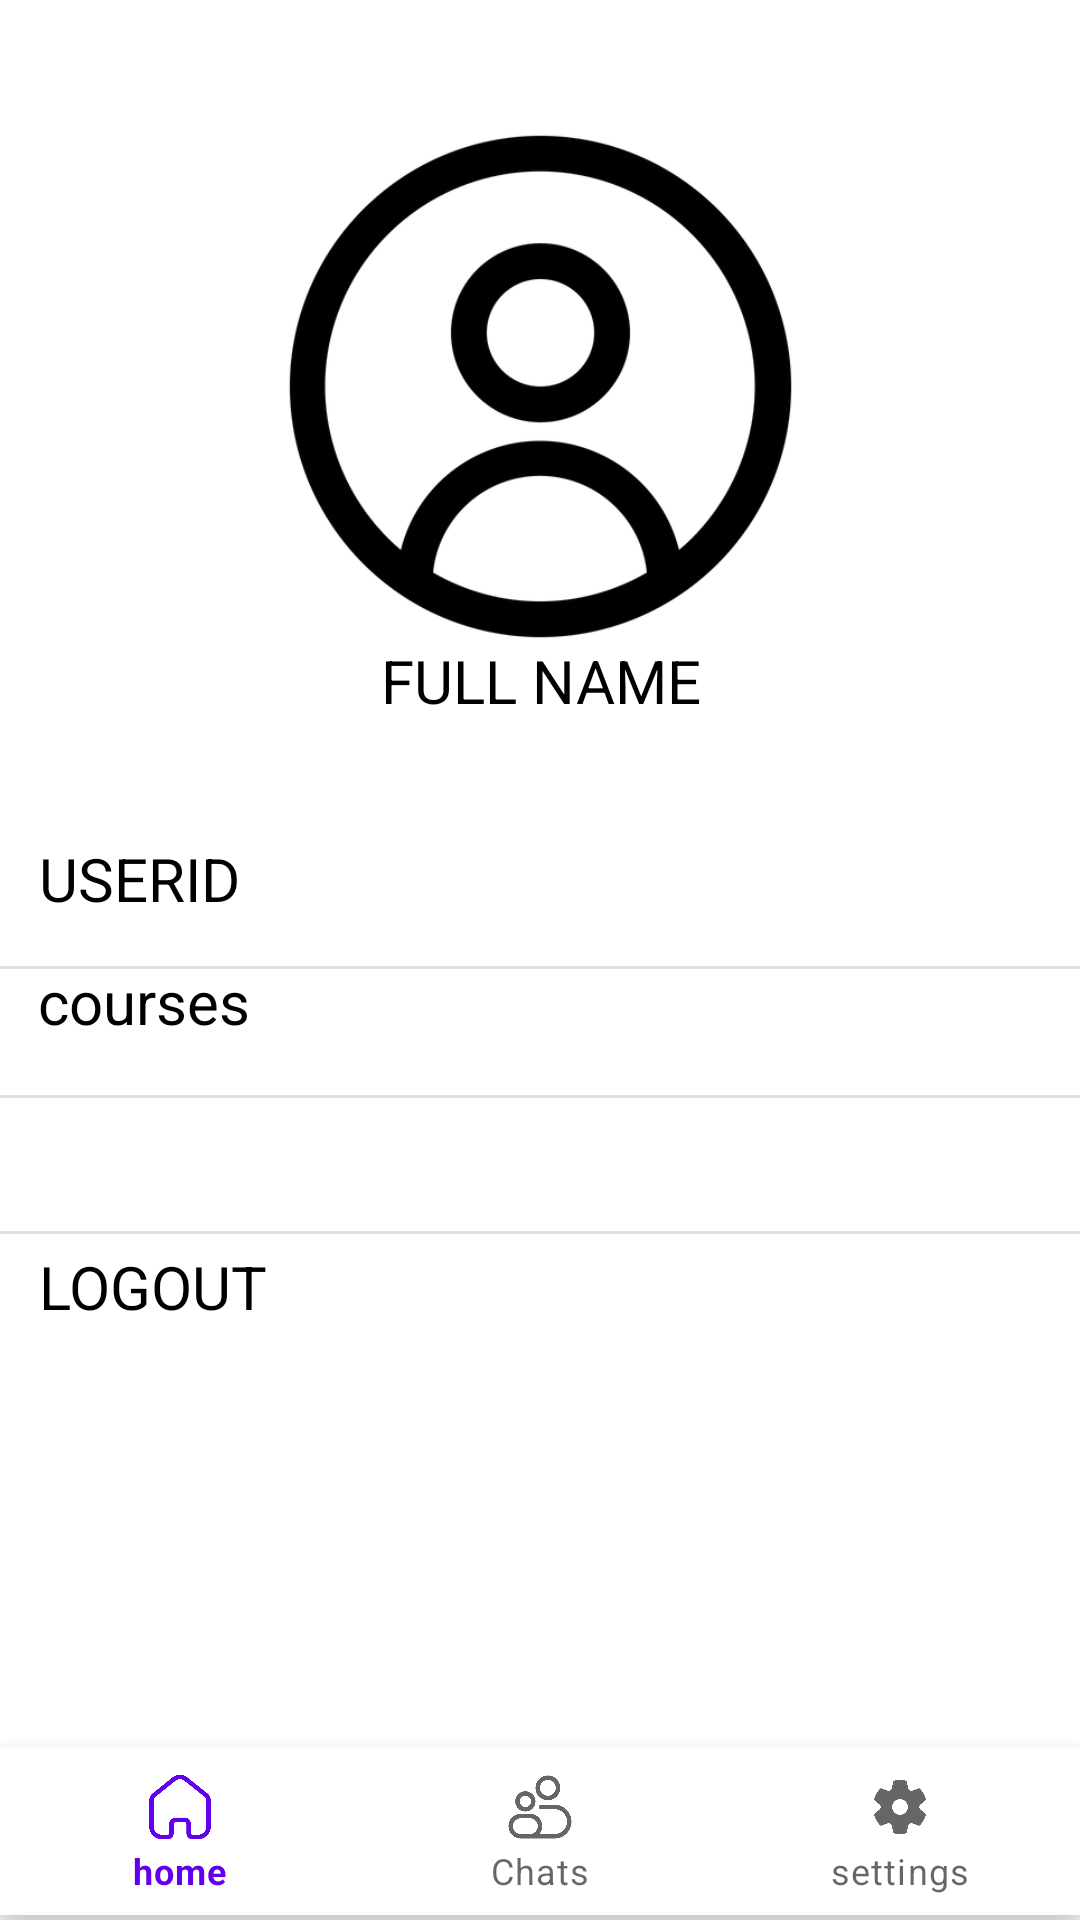

Reconstruct the res/layout file that produces this screen, plus the resources it refers to.
<!-- AndroidManifest.xml: application theme Theme.Sandesh -->
<!-- res/layout/activity_settings.xml -->
<?xml version="1.0" encoding="utf-8"?>
<androidx.constraintlayout.widget.ConstraintLayout xmlns:android="http://schemas.android.com/apk/res/android"
    xmlns:app="http://schemas.android.com/apk/res-auto"
    xmlns:tools="http://schemas.android.com/tools"
    android:layout_width="match_parent"
    android:layout_height="match_parent"
    android:textAlignment="center"
    tools:context=".Settings_Activity">

    <com.google.android.material.bottomnavigation.BottomNavigationView
        android:id="@+id/bottom_navigation"
        android:layout_width="match_parent"
        android:layout_height="wrap_content"
        android:layout_alignParentBottom="true"
        app:layout_constraintBottom_toBottomOf="parent"
        app:layout_constraintEnd_toEndOf="parent"
        app:layout_constraintHorizontal_bias="1.0"
        app:layout_constraintStart_toStartOf="parent"
        app:layout_constraintTop_toTopOf="parent"
        app:layout_constraintVertical_bias="0.997"
        app:menu="@menu/menu" />

    <ImageView
        android:id="@+id/imageView3"
        android:layout_width="215dp"
        android:layout_height="191dp"
        android:background="@drawable/round_button"
        app:layout_constraintBottom_toBottomOf="parent"
        app:layout_constraintEnd_toEndOf="parent"
        app:layout_constraintStart_toStartOf="parent"
        app:layout_constraintTop_toTopOf="parent"
        app:layout_constraintVertical_bias="0.074"
        app:srcCompat="@drawable/account" />

    <TextView
        android:id="@+id/full_name"
        android:layout_width="145dp"
        android:layout_height="39dp"
        android:text="FULL NAME"
        android:textAlignment="center"
        android:textColor="@color/black"
        android:textSize="20sp"
        app:layout_constraintBottom_toBottomOf="parent"
        app:layout_constraintEnd_toEndOf="parent"
        app:layout_constraintStart_toStartOf="parent"
        app:layout_constraintTop_toTopOf="parent"
        app:layout_constraintVertical_bias="0.355" />

    <TextView
        android:id="@+id/course"
        android:layout_width="170dp"
        android:layout_height="40dp"
        android:text="courses"
        android:textColor="@color/black"
        android:textSize="20sp"
        app:layout_constraintBottom_toBottomOf="parent"
        app:layout_constraintEnd_toEndOf="parent"
        app:layout_constraintHorizontal_bias="0.066"
        app:layout_constraintStart_toStartOf="parent"
        app:layout_constraintTop_toTopOf="parent"
        app:layout_constraintVertical_bias="0.534" />

    <View
        android:id="@+id/divider"
        android:layout_width="409dp"
        android:layout_height="1dp"
        android:background="?android:attr/listDivider"
        app:layout_constraintBottom_toBottomOf="parent"
        app:layout_constraintEnd_toEndOf="parent"
        app:layout_constraintStart_toStartOf="parent"
        app:layout_constraintTop_toTopOf="parent"
        app:layout_constraintVertical_bias="0.504" />

    <View
        android:id="@+id/divider2"
        android:layout_width="409dp"
        android:layout_height="1dp"
        android:background="?android:attr/listDivider"
        app:layout_constraintBottom_toBottomOf="parent"
        app:layout_constraintEnd_toEndOf="parent"
        app:layout_constraintHorizontal_bias="0.0"
        app:layout_constraintStart_toStartOf="parent"
        app:layout_constraintTop_toTopOf="parent"
        app:layout_constraintVertical_bias="0.571" />

    <View
        android:id="@+id/divider3"
        android:layout_width="409dp"
        android:layout_height="1dp"
        android:background="?android:attr/listDivider"
        app:layout_constraintBottom_toBottomOf="parent"
        app:layout_constraintEnd_toEndOf="parent"
        app:layout_constraintHorizontal_bias="0.0"
        app:layout_constraintStart_toStartOf="parent"
        app:layout_constraintTop_toTopOf="parent"
        app:layout_constraintVertical_bias="0.642" />

    <TextView
        android:id="@+id/ID"
        android:layout_width="108dp"
        android:layout_height="34dp"
        android:text="USERID"
        android:textColor="@color/black"
        android:textSize="20sp"
        app:layout_constraintBottom_toBottomOf="parent"
        app:layout_constraintEnd_toEndOf="parent"
        app:layout_constraintHorizontal_bias="0.052"
        app:layout_constraintStart_toStartOf="parent"
        app:layout_constraintTop_toTopOf="parent"
        app:layout_constraintVertical_bias="0.461" />

    <TextView
        android:id="@+id/textView21"
        android:layout_width="wrap_content"
        android:layout_height="wrap_content"
        android:layout_marginStart="23dp"
        android:layout_marginTop="16dp"
        android:layout_marginEnd="330dp"
        android:layout_marginBottom="202dp"
        android:text="10-03-1999"
        android:textColor="@color/black"
        android:textSize="20sp"
        app:layout_constraintBottom_toTopOf="@+id/bottom_navigation"
        app:layout_constraintEnd_toEndOf="parent"
        app:layout_constraintHorizontal_bias="0.155"
        app:layout_constraintStart_toStartOf="parent"
        app:layout_constraintTop_toBottomOf="@+id/divider2"
        app:layout_constraintVertical_bias="0.0" />

    <TextView
        android:id="@+id/logout"
        android:layout_width="124dp"
        android:layout_height="30dp"
        android:text="LOGOUT"
        android:textColor="@color/black"
        android:textSize="20sp"
        app:layout_constraintBottom_toBottomOf="parent"
        app:layout_constraintEnd_toEndOf="parent"
        app:layout_constraintHorizontal_bias="0.055"
        app:layout_constraintStart_toStartOf="parent"
        app:layout_constraintTop_toTopOf="parent"
        app:layout_constraintVertical_bias="0.681" />

</androidx.constraintlayout.widget.ConstraintLayout>
<!-- resources referenced by this layout -->
<resources>
  <!-- drawable account: png bitmap (drawable, 24988 bytes) -->
  <style name="Theme.Sandesh" parent="Theme.MaterialComponents.DayNight.DarkActionBar">
          
          <item name="colorPrimary">@color/purple_500</item>
          <item name="colorPrimaryVariant">@color/purple_700</item>
          <item name="colorOnPrimary">@color/white</item>
          
          <item name="colorSecondary">@color/teal_200</item>
          <item name="colorSecondaryVariant">@color/teal_700</item>
          <item name="colorOnSecondary">@color/black</item>
          
          <item name="android:statusBarColor" tools:targetApi="l">?attr/colorPrimaryVariant</item>
          
      </style>
  <!-- not gathered from this repository: default colours our renderer supplied (Android Studio template values) -->
  <color name="purple_500">#FF6200EE</color>
  <color name="purple_700">#FF3700B3</color>
  <color name="teal_200">#FF03DAC5</color>
  <color name="teal_700">#FF018786</color>
  <color name="black">#FF000000</color>
  <color name="white">#FFFFFFFF</color>
</resources>
